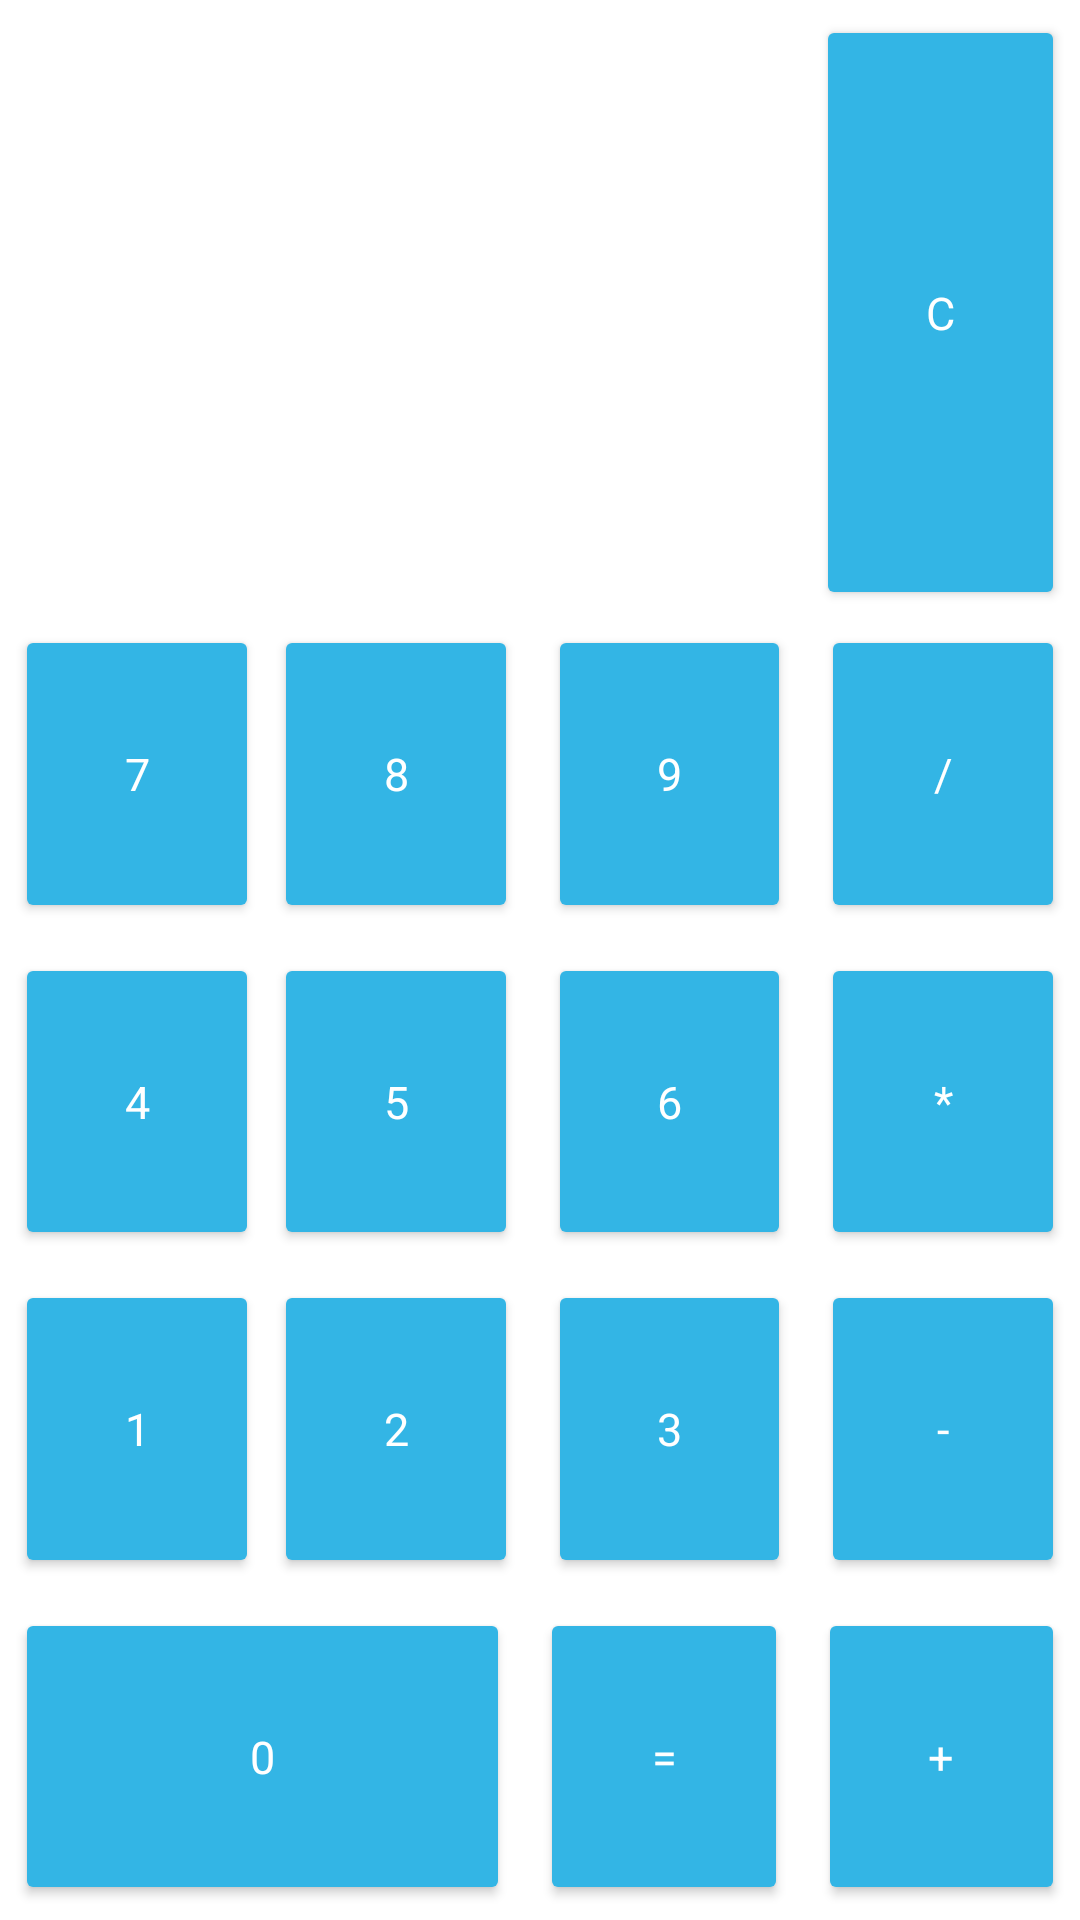

The Android layout XML behind this screen, and the referenced resources:
<!-- AndroidManifest.xml: application theme Theme.Lesson13 -->
<!-- res/layout/fragment_calculator_screen.xml -->
<?xml version="1.0" encoding="utf-8"?>
<androidx.constraintlayout.widget.ConstraintLayout xmlns:android="http://schemas.android.com/apk/res/android"
    xmlns:app="http://schemas.android.com/apk/res-auto"
    xmlns:tools="http://schemas.android.com/tools"
    android:layout_width="match_parent"
    android:layout_height="match_parent"
    tools:context=".fragments.CalculatorScreenFragment"
    android:id="@+id/calculatorScreenFragment"
    android:background="@color/white">

    <Button
        android:id="@+id/btnZero"
        style="@style/StyleForButton"
        android:layout_margin="5dp"
        android:text="@string/zero"
        app:layout_constraintBottom_toBottomOf="parent"
        app:layout_constraintEnd_toStartOf="@+id/btnEqual"
        app:layout_constraintHorizontal_weight="2"
        app:layout_constraintStart_toStartOf="parent"
        app:layout_constraintTop_toBottomOf="@+id/btnOne" />

    <Button
        android:id="@+id/btnEqual"
        style="@style/StyleForButton"
        android:layout_margin="5dp"
        android:text="@string/equal"
        app:layout_constraintBottom_toBottomOf="parent"
        app:layout_constraintEnd_toStartOf="@+id/btnPlus"
        app:layout_constraintHorizontal_weight="1"
        app:layout_constraintStart_toEndOf="@+id/btnZero"
        app:layout_constraintTop_toBottomOf="@+id/btnThree" />

    <Button
        android:id="@+id/btnPlus"
        style="@style/StyleForButton"
        android:layout_margin="5dp"
        android:text="@string/plus"
        app:layout_constraintBottom_toBottomOf="parent"
        app:layout_constraintEnd_toEndOf="parent"
        app:layout_constraintHorizontal_weight="1"
        app:layout_constraintStart_toEndOf="@+id/btnEqual"
        app:layout_constraintTop_toBottomOf="@+id/btnMinus"
        app:layout_constraintVertical_weight="1" />


    <Button
        android:id="@+id/btnOne"
        style="@style/StyleForButton"
        android:layout_margin="5dp"
        android:text="@string/one"
        app:layout_constraintBottom_toTopOf="@+id/btnZero"
        app:layout_constraintEnd_toStartOf="@+id/btnTwo"
        app:layout_constraintStart_toStartOf="parent"
        app:layout_constraintTop_toBottomOf="@+id/btnFour" />

    <Button
        android:id="@+id/btnTwo"
        style="@style/StyleForButton"
        android:layout_marginHorizontal="5dp"
        android:text="@string/two"
        app:layout_constraintBottom_toTopOf="@+id/btnZero"
        app:layout_constraintEnd_toStartOf="@+id/btnThree"
        app:layout_constraintStart_toEndOf="@+id/btnOne"
        app:layout_constraintTop_toBottomOf="@+id/btnFive"
        app:layout_constraintVertical_weight="1" />

    <Button
        android:id="@+id/btnThree"
        style="@style/StyleForButton"
        android:layout_margin="5dp"
        android:text="@string/three"
        app:layout_constraintBottom_toTopOf="@+id/btnEqual"
        app:layout_constraintEnd_toStartOf="@+id/btnMinus"
        app:layout_constraintStart_toEndOf="@+id/btnTwo"
        app:layout_constraintTop_toBottomOf="@+id/btnSix" />

    <Button
        android:id="@+id/btnMinus"
        style="@style/StyleForButton"
        android:layout_margin="5dp"
        android:text="@string/minus"
        app:layout_constraintBottom_toTopOf="@+id/btnPlus"
        app:layout_constraintEnd_toEndOf="parent"
        app:layout_constraintStart_toEndOf="@id/btnThree"
        app:layout_constraintTop_toBottomOf="@+id/btnMultiply"
        app:layout_constraintVertical_weight="1" />

    <Button
        android:id="@+id/btnFour"
        style="@style/StyleForButton"
        android:layout_margin="5dp"
        android:text="@string/four"
        app:layout_constraintBottom_toTopOf="@+id/btnOne"
        app:layout_constraintEnd_toStartOf="@+id/btnFive"
        app:layout_constraintStart_toStartOf="parent"
        app:layout_constraintTop_toBottomOf="@+id/btnSeven" />

    <Button
        android:id="@+id/btnFive"
        style="@style/StyleForButton"
        android:layout_marginHorizontal="5dp"
        android:text="@string/five"
        app:layout_constraintBottom_toTopOf="@+id/btnTwo"
        app:layout_constraintEnd_toStartOf="@+id/btnSix"
        app:layout_constraintStart_toEndOf="@+id/btnFour"
        app:layout_constraintTop_toBottomOf="@+id/btnEight"
        app:layout_constraintVertical_weight="1" />

    <Button
        android:id="@+id/btnSix"
        style="@style/StyleForButton"
        android:layout_margin="5dp"
        android:text="@string/six"
        app:layout_constraintBottom_toTopOf="@+id/btnThree"
        app:layout_constraintEnd_toStartOf="@+id/btnMultiply"
        app:layout_constraintStart_toEndOf="@+id/btnFive"
        app:layout_constraintTop_toBottomOf="@+id/btnNine" />

    <Button
        android:id="@+id/btnMultiply"
        style="@style/StyleForButton"
        android:layout_margin="5dp"
        android:text="@string/multiply"
        app:layout_constraintBottom_toTopOf="@+id/btnMinus"
        app:layout_constraintEnd_toEndOf="parent"
        app:layout_constraintStart_toEndOf="@id/btnSix"
        app:layout_constraintTop_toBottomOf="@+id/btnDivide"
        app:layout_constraintVertical_weight="1" />

    <Button
        android:id="@+id/btnSeven"
        style="@style/StyleForButton"
        android:layout_margin="5dp"
        android:text="@string/seven"
        app:layout_constraintBottom_toTopOf="@+id/btnFour"
        app:layout_constraintEnd_toStartOf="@+id/btnEight"
        app:layout_constraintStart_toStartOf="parent"
        app:layout_constraintTop_toBottomOf="@+id/txtResult" />

    <Button
        android:id="@+id/btnEight"
        style="@style/StyleForButton"
        android:layout_marginHorizontal="5dp"
        android:text="@string/eight"
        app:layout_constraintBottom_toTopOf="@id/btnFive"
        app:layout_constraintEnd_toStartOf="@id/btnNine"
        app:layout_constraintStart_toEndOf="@id/btnSeven"
        app:layout_constraintTop_toBottomOf="@id/txtResult"
        app:layout_constraintVertical_weight="1" />

    <Button
        android:id="@+id/btnNine"
        style="@style/StyleForButton"
        android:layout_margin="5dp"
        android:text="@string/nine"
        app:layout_constraintBottom_toTopOf="@+id/btnSix"
        app:layout_constraintEnd_toStartOf="@+id/btnDivide"
        app:layout_constraintStart_toEndOf="@+id/btnEight"
        app:layout_constraintTop_toBottomOf="@+id/txtResult" />

    <Button
        android:id="@+id/btnDivide"
        style="@style/StyleForButton"
        android:layout_margin="5dp"
        android:text="@string/divide"
        app:layout_constraintBottom_toTopOf="@+id/btnMultiply"
        app:layout_constraintEnd_toEndOf="parent"
        app:layout_constraintStart_toEndOf="@id/btnNine"
        app:layout_constraintTop_toBottomOf="@+id/txtResult"
        app:layout_constraintVertical_weight="1" />

    <TextView
        android:id="@+id/txtResult"
        style="@style/StyleForTextView"
        android:textSize="25sp"
        android:textStyle="bold"
        app:layout_constraintBottom_toTopOf="@+id/btnEight"
        app:layout_constraintEnd_toStartOf="@+id/btnClear"
        app:layout_constraintHorizontal_weight="3"
        app:layout_constraintStart_toStartOf="parent"
        app:layout_constraintTop_toTopOf="parent"
        app:layout_constraintVertical_weight="2" />

    <Button
        android:id="@+id/btnClear"
        style="@style/StyleForButton"
        android:layout_marginVertical="5dp"
        android:layout_marginStart="13dp"
        android:text="@string/clear"
        app:layout_constraintBottom_toTopOf="@+id/btnDivide"
        app:layout_constraintEnd_toEndOf="parent"
        app:layout_constraintHorizontal_weight="1"
        app:layout_constraintStart_toEndOf="@id/txtResult"
        app:layout_constraintTop_toTopOf="parent" />


</androidx.constraintlayout.widget.ConstraintLayout>
<!-- resources referenced by this layout -->
<resources>
  <string name="clear">c</string>
  <string name="divide">/</string>
  <string name="eight">8</string>
  <string name="equal">=</string>
  <string name="five">5</string>
  <string name="four">4</string>
  <string name="minus">-</string>
  <string name="multiply">*</string>
  <string name="nine">9</string>
  <string name="one">1</string>
  <string name="plus">+</string>
  <string name="seven">7</string>
  <string name="six">6</string>
  <string name="three">3</string>
  <string name="two">2</string>
  <string name="zero">0</string>
  <style name="StyleForButton" parent="TextAppearance.AppCompat">
          <item name="android:layout_width">0dp</item>
          <item name="android:layout_height">0dp</item>
          <item name="android:layout_gravity">center</item>
          <item name="android:textSize">15sp</item>
          <item name="android:backgroundTint">@android:color/holo_blue_light</item>
          <item name="android:layout_marginBottom">10dp</item>
          <item name="android:layout_marginEnd">5dp</item>
          <item name="android:textColor">@color/white</item>
      </style>
  <style name="StyleForTextView" parent="TextAppearance.AppCompat">
          <item name="android:layout_width">0dp</item>
          <item name="android:layout_height">0dp</item>
          <item name="android:layout_margin">5dp</item>
          <item name="android:padding">15dp</item>
          <item name="android:textAlignment">textEnd</item>
      </style>
  <style name="Theme.Lesson13" parent="Theme.MaterialComponents.Light.NoActionBar">
          
          <item name="colorPrimary">@color/holo_blue_light</item>
          <item name="colorPrimaryVariant">@color/purple_700</item>
          <item name="colorOnPrimary">@color/white</item>
          
          <item name="colorSecondary">@color/teal_200</item>
          <item name="colorSecondaryVariant">@color/teal_700</item>
          <item name="colorOnSecondary">@color/black</item>
          
          <item name="android:statusBarColor" tools:targetApi="l">?attr/colorPrimaryVariant</item>
          
      </style>
  <!-- not gathered from this repository: default colours our renderer supplied (Android Studio template values) -->
  <color name="purple_700">#FF3700B3</color>
  <color name="teal_200">#FF03DAC5</color>
  <color name="teal_700">#FF018786</color>
  <color name="black">#FF000000</color>
  <color name="white">#FFFFFFFF</color>
</resources>
